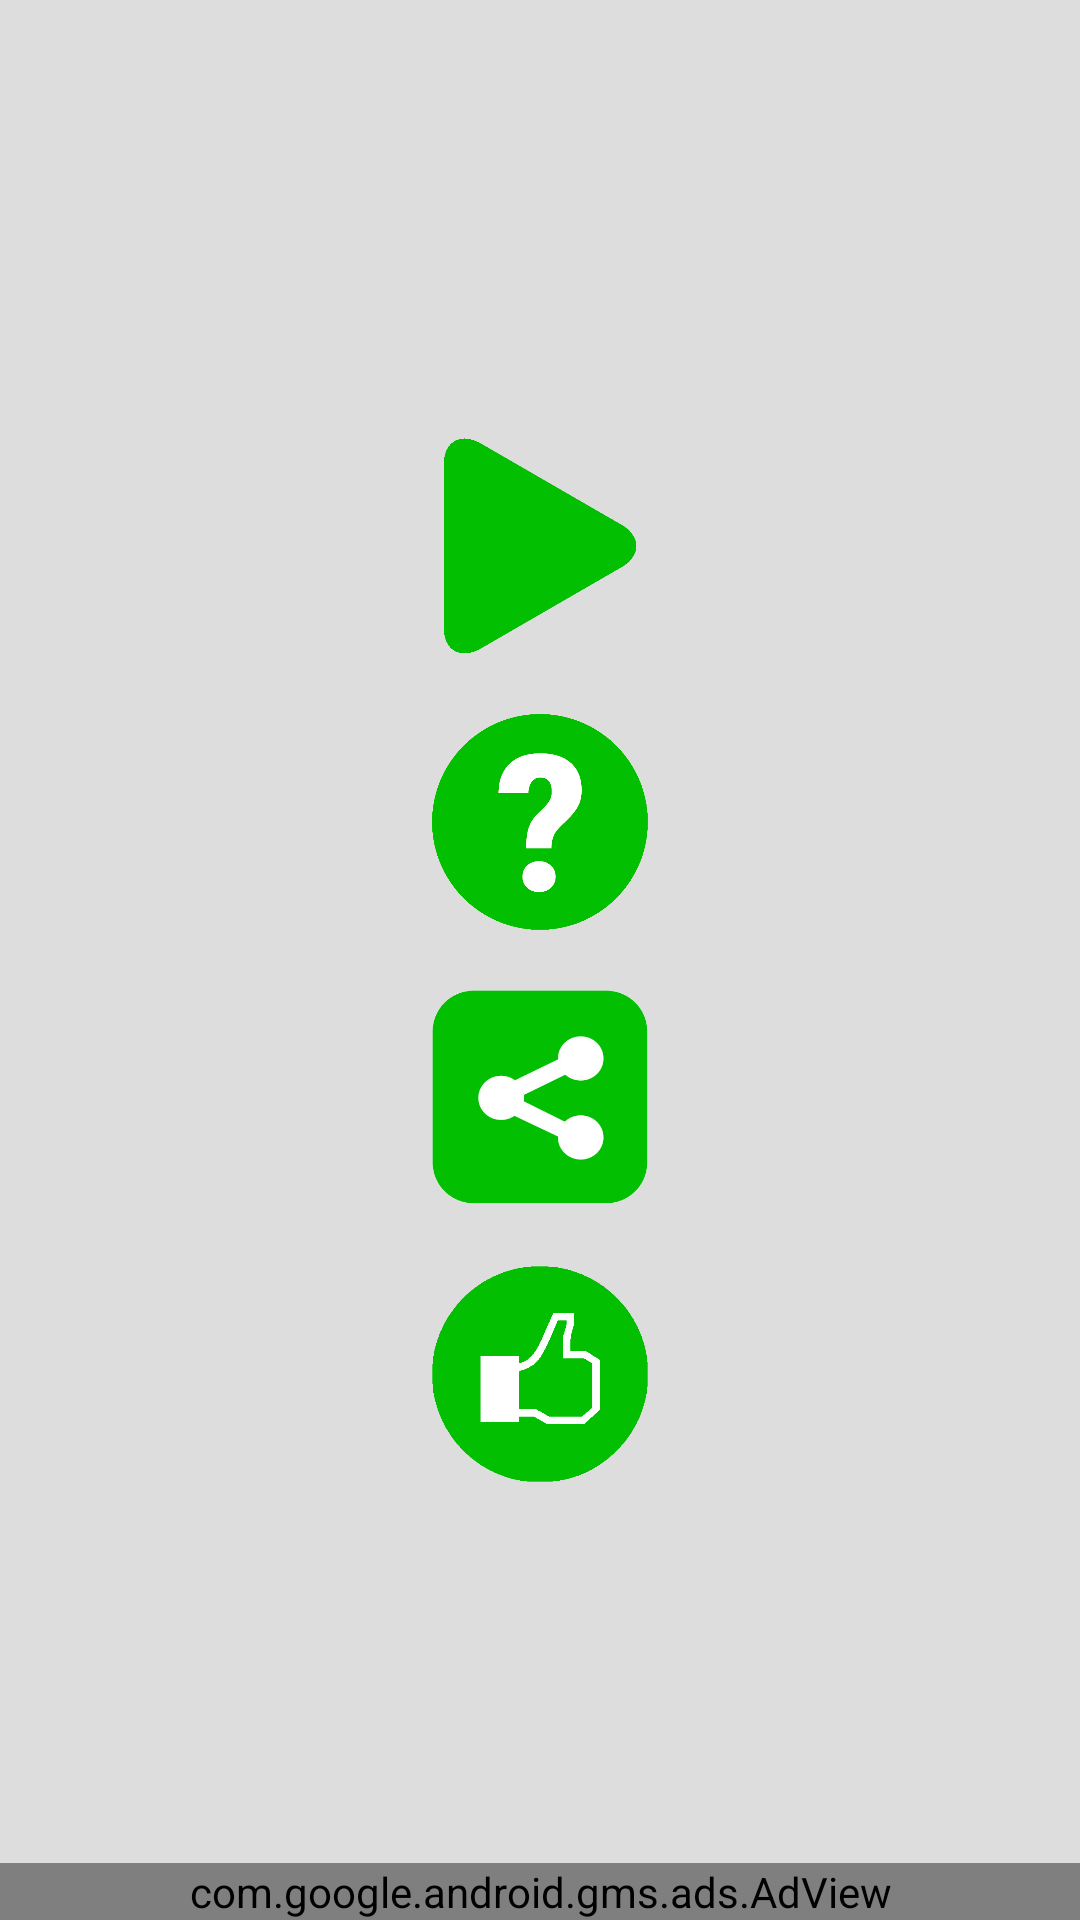

Android layout source for this screen:
<!-- AndroidManifest.xml: application theme NoActionBarAppTheme -->
<!-- res/layout/activity_start.xml -->
<?xml version="1.0" encoding="utf-8"?>
<RelativeLayout xmlns:android="http://schemas.android.com/apk/res/android"
    xmlns:app="http://schemas.android.com/apk/res-auto"
    xmlns:tools="http://schemas.android.com/tools"
    android:layout_width="match_parent"
    android:layout_height="match_parent"
    android:background="#dddddd"
    tools:context=".StartActivity">


    <LinearLayout
        android:layout_width="wrap_content"
        android:layout_height="wrap_content"
        android:layout_centerInParent="true"
        android:orientation="vertical">

        <android.support.v7.widget.AppCompatImageView
            android:id="@+id/start"
            android:layout_width="72dp"
            android:layout_height="72dp"
            android:layout_margin="10dp"
            android:background="?attr/selectableItemBackgroundBorderless"
            android:src="@drawable/start" />


        <android.support.v7.widget.AppCompatImageView
            android:id="@+id/howto"
            android:layout_width="72dp"
            android:layout_height="72dp"
            android:layout_margin="10dp"
            android:background="?attr/selectableItemBackgroundBorderless"
            android:src="@drawable/howto" />

        <android.support.v7.widget.AppCompatImageView
            android:id="@+id/share"
            android:layout_width="72dp"
            android:layout_height="72dp"
            android:layout_margin="10dp"
            android:background="?attr/selectableItemBackgroundBorderless"
            android:src="@drawable/share" />

        <android.support.v7.widget.AppCompatImageView
            android:id="@+id/rate"
            android:layout_width="72dp"
            android:layout_height="72dp"
            android:layout_margin="10dp"
            android:background="?attr/selectableItemBackgroundBorderless"
            android:src="@drawable/rate" />
    </LinearLayout>

    <com.google.android.gms.ads.AdView xmlns:ads="http://schemas.android.com/apk/res-auto"
        android:id="@+id/ad_view"
        android:layout_width="match_parent"
        android:layout_height="wrap_content"
        android:layout_alignParentBottom="true"
        android:layout_centerHorizontal="true"
        ads:adSize="BANNER"
        ads:adUnitId="@string/admob_banner" />
</RelativeLayout>
<!-- resources referenced by this layout -->
<resources>
  <!-- drawable howto: png bitmap (drawable, 14875 bytes) -->
  <!-- drawable rate: png bitmap (drawable, 3798 bytes) -->
  <!-- drawable share: png bitmap (drawable, 36778 bytes) -->
  <!-- drawable start: png bitmap (drawable, 3329 bytes) -->
  <string name="admob_banner" />
  <style name="NoActionBarAppTheme" parent="Theme.AppCompat.Light.NoActionBar">
          
          <item name="colorPrimary">@color/colorPrimary</item>
          <item name="colorPrimaryDark">@color/colorPrimaryDark</item>
          <item name="colorAccent">@color/colorAccent</item>
      </style>
  <!-- not gathered from this repository: default colours our renderer supplied (Android Studio template values) -->
  <color name="colorPrimary">#FF6200EE</color>
  <color name="colorPrimaryDark">#FF3700B3</color>
  <color name="colorAccent">#FF03DAC5</color>
</resources>
